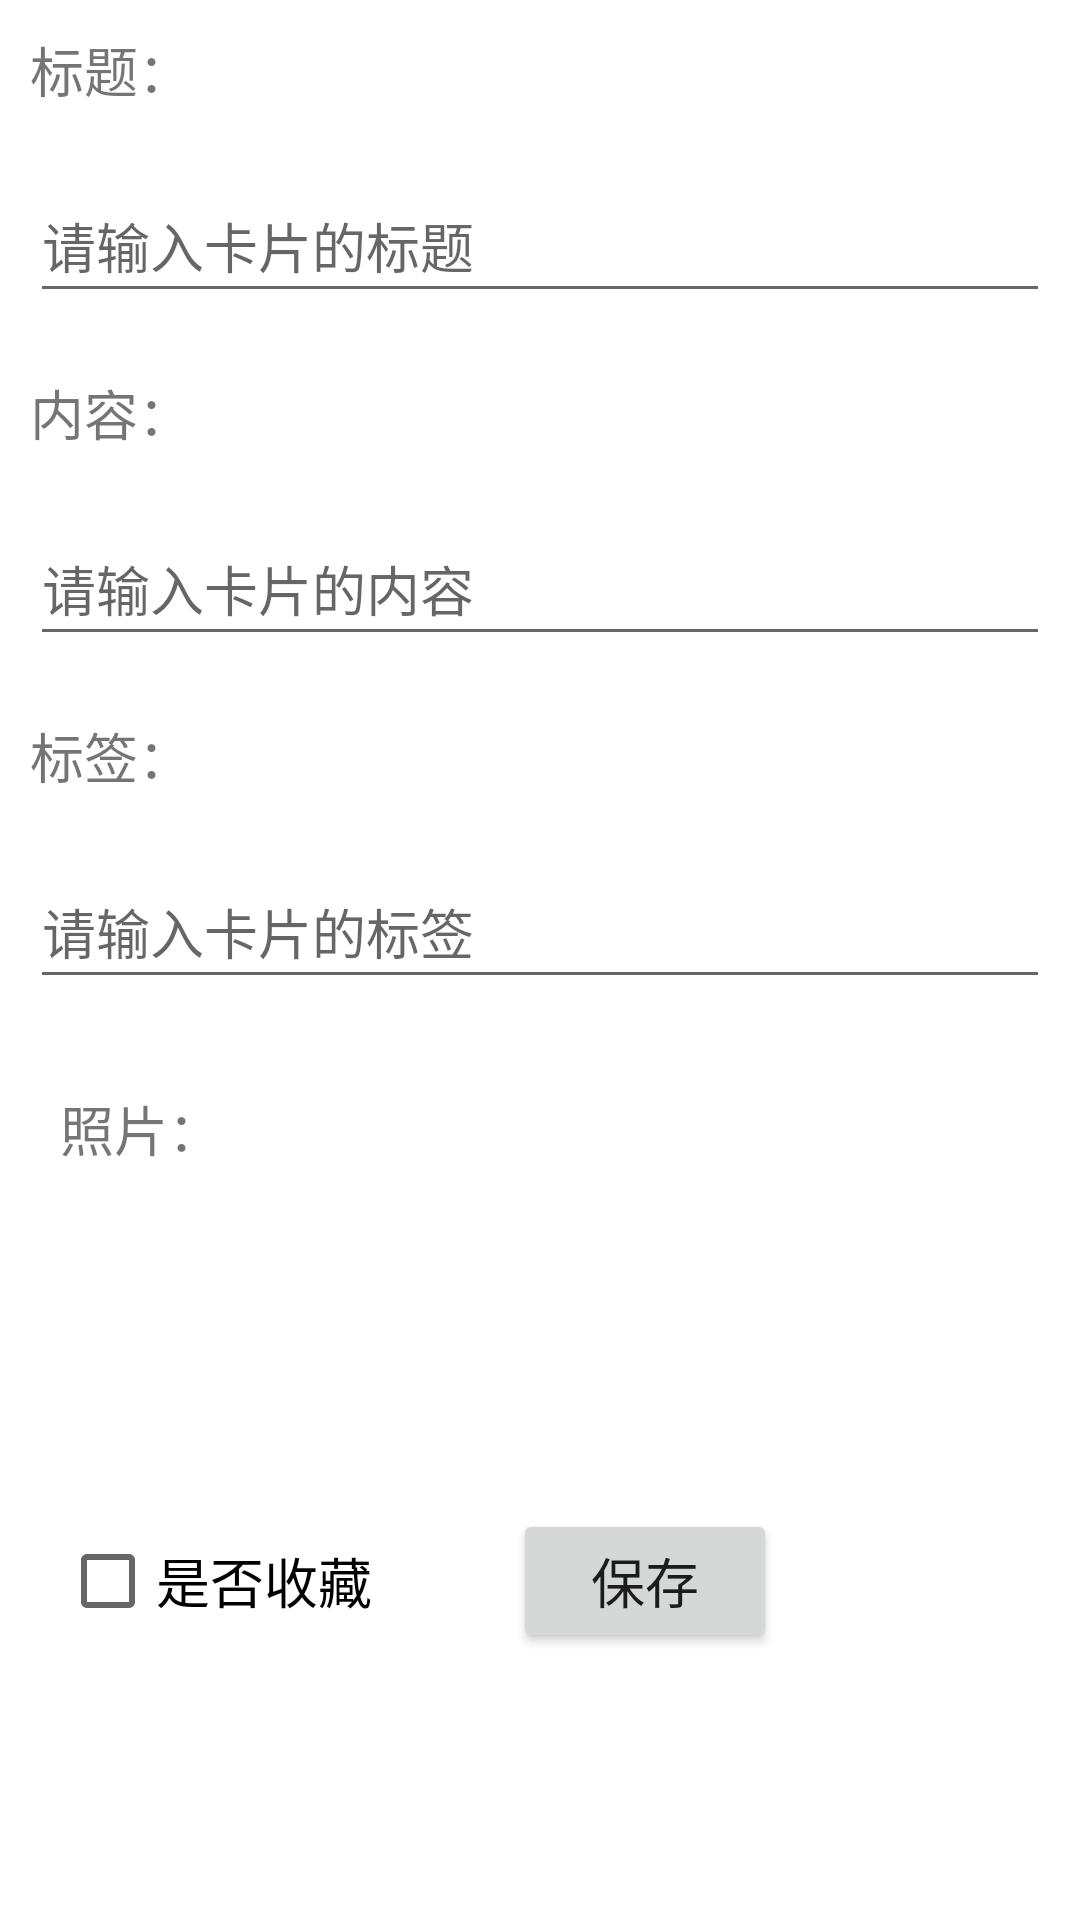

Produce the Android XML layout that renders to this screen, including the resource entries it uses.
<!-- AndroidManifest.xml: application theme Theme.Yicard -->
<!-- res/layout/activity_add.xml -->
<?xml version="1.0" encoding="utf-8"?>
<LinearLayout xmlns:android="http://schemas.android.com/apk/res/android"
    android:orientation="vertical"
    android:layout_width="match_parent"
    android:layout_height="match_parent">

    <TextView
        android:layout_width="wrap_content"
        android:layout_height="wrap_content"
        android:text="标题："
        android:textSize="18sp"
        android:layout_margin="10dp"/>

    <EditText
        android:id="@+id/title_edit_text"
        android:layout_width="match_parent"
        android:layout_height="48dp"
        android:hint="请输入卡片的标题"
        android:layout_margin="10dp"/>

    <TextView
        android:layout_width="wrap_content"
        android:layout_height="wrap_content"
        android:text="内容："
        android:textSize="18sp"
        android:layout_margin="10dp"/>

    <EditText
        android:id="@+id/content_edit_text"
        android:layout_width="match_parent"
        android:layout_height="48dp"
        android:hint="请输入卡片的内容"
        android:layout_margin="10dp"/>

    <TextView
        android:layout_width="wrap_content"
        android:layout_height="wrap_content"
        android:text="标签："
        android:textSize="18sp"
        android:layout_margin="10dp"/>

    <EditText
        android:id="@+id/tag_edit_text"
        android:layout_width="match_parent"
        android:layout_height="48dp"
        android:hint="请输入卡片的标签"
        android:layout_margin="10dp" />

    <LinearLayout
        android:layout_width="match_parent"
        android:layout_height="wrap_content"
        android:layout_margin="10dp"
        android:orientation="horizontal">


        <TextView
            android:layout_width="wrap_content"
            android:layout_height="wrap_content"
            android:text="照片："
            android:textSize="18sp"
            android:layout_margin="10dp"/>

        <ImageView
            android:id="@+id/photo_image_view"
            android:layout_width="100dp"
            android:layout_height="100dp"
            android:src="@drawable/ic_camera"
            android:scaleType="center"
            android:layout_margin="10dp"/>

    </LinearLayout>

    <LinearLayout
        android:layout_width="match_parent"
        android:layout_height="wrap_content"
        android:layout_margin="10dp"
        android:orientation="horizontal">

        <CheckBox
            android:id="@+id/favorite_check_box"
            android:layout_width="131dp"
            android:layout_height="wrap_content"
            android:layout_margin="10dp"
            android:text="是否收藏"
            android:textSize="18sp" />

        <Button
            android:id="@+id/save_button"
            android:layout_width="wrap_content"
            android:layout_height="wrap_content"
            android:layout_gravity="center"
            android:layout_margin="10dp"
            android:text="保存"
            android:textSize="18sp" />

    </LinearLayout>


</LinearLayout>
<!-- resources referenced by this layout -->
<resources>
  <style name="Theme.Yicard" parent="Theme.MaterialComponents.DayNight.DarkActionBar">
          
          <item name="colorPrimary">@color/purple_500</item>
          <item name="colorPrimaryVariant">@color/purple_700</item>
          <item name="colorOnPrimary">@color/white</item>
          
          <item name="colorSecondary">@color/teal_200</item>
          <item name="colorSecondaryVariant">@color/teal_700</item>
          <item name="colorOnSecondary">@color/black</item>
          
          <item name="android:statusBarColor">?attr/colorPrimaryVariant</item>
          
      </style>
  <color name="purple_500">#FF6200EE</color>
  <color name="purple_700">#FF3700B3</color>
  <color name="white">#FFFFFFFF</color>
  <color name="teal_200">#FF03DAC5</color>
  <color name="teal_700">#FF018786</color>
  <color name="black">#FF000000</color>
</resources>
